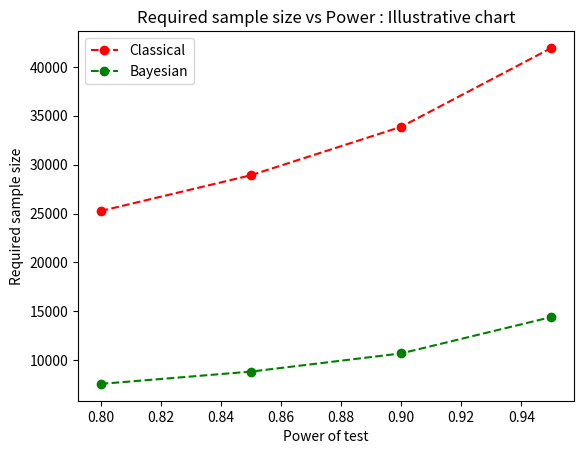

Source code (Python):
#!/usr/bin/env python3
# -*- coding: utf-8 -*-
"""
Created on Mon Jun 21 15:10:20 2021

@author: somak
"""

import numpy as np
import matplotlib.pyplot as plt

power = [0.80, 0.85, 0.90, 0.95]
sample_size_classical = [25255, 28914, 33868, 41932]
sample_size_bayesian = [7580, 8840, 10700, 14420]

plt.plot(power, sample_size_classical, 'o--', color = 'r', label = 'Classical')
plt.plot(power, sample_size_bayesian, 'o--', color = 'g', label = 'Bayesian')
plt.legend(loc = 'upper left')
plt.title('Required sample size vs Power : Illustrative chart')
plt.xlabel('Power of test')
plt.ylabel('Required sample size')
plt.savefig('sample_size_comparison', dpi = 800)
plt.close()
